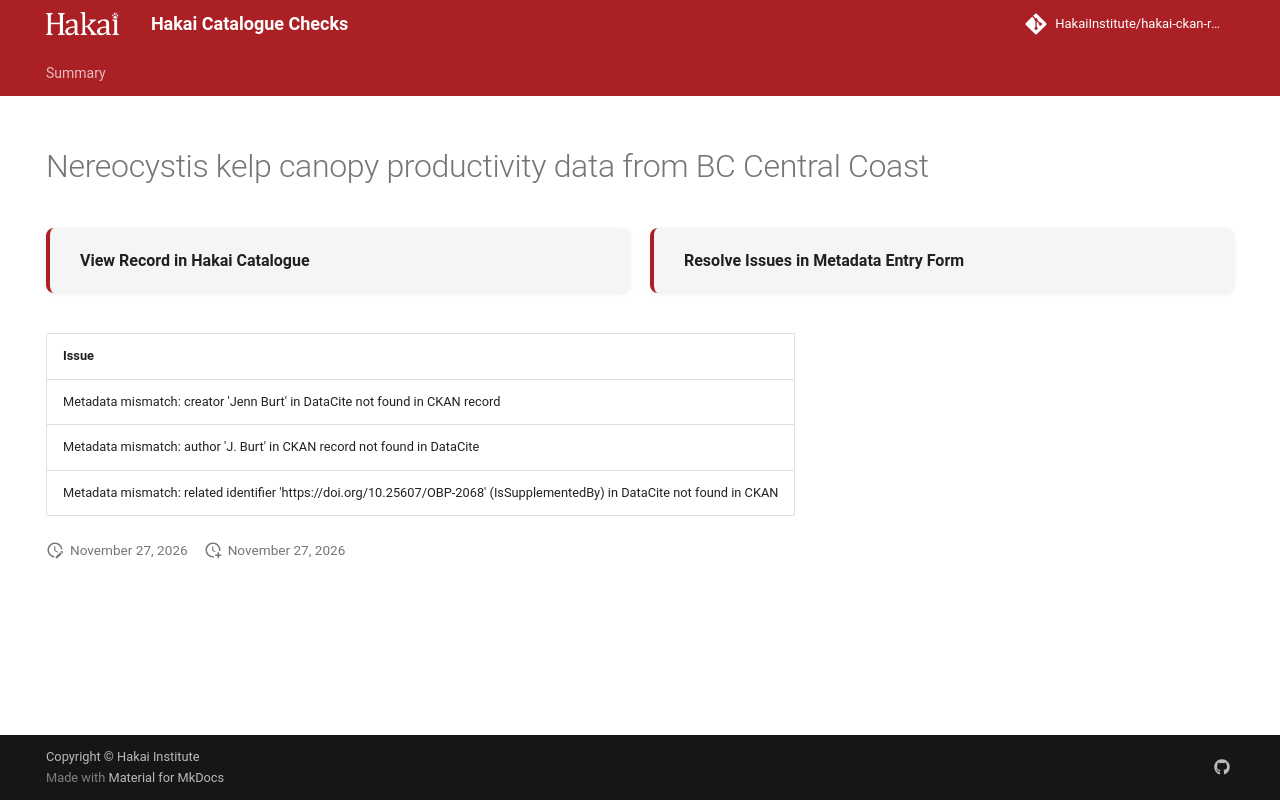

repository: HakaiInstitute/hakai-ckan-records-checks · page: main/records/4b04cbfe-71f4-47b4-b028-3fcd24e7cff2/index.html · generator: mkdocs

---
title: Nereocystis kelp canopy productivity data from BC Central Coast
hide:
  - navigation
  - toc
---

# Nereocystis kelp canopy productivity data from BC Central Coast

<div style="display:flex;flex-wrap:wrap;gap:1rem;margin:1.5rem 0 2rem;">
  <a href="https://catalogue.hakai.org/dataset/ca-cioos_3f40326a-23f9-4e30-a16a-f332ace14e2f" target="_blank" rel="noopener noreferrer" style="flex:1;min-width:200px;padding:1rem 1.5rem;border-radius:8px;background:var(--md-code-bg-color);text-decoration:none;border-left:4px solid var(--md-primary-fg-color);box-shadow:0 1px 4px rgba(0,0,0,.08);display:flex;align-items:center;">
    <span style="font-weight:600;color:var(--md-typeset-color);">View Record in Hakai Catalogue</span>
  </a>
  
  <a href="https://hakaiinstitute.github.io/hakai-metadata-entry-form#/en/hakai/df5J7W5Hk4e0p4yvlOAI0qcU9Gs2/-MtG8b48aDAEdJoqNT6N" target="_blank" rel="noopener noreferrer" style="flex:1;min-width:200px;padding:1rem 1.5rem;border-radius:8px;background:var(--md-code-bg-color);text-decoration:none;border-left:4px solid var(--md-primary-fg-color);box-shadow:0 1px 4px rgba(0,0,0,.08);display:flex;align-items:center;">
    <span style="font-weight:600;color:var(--md-typeset-color);">Resolve Issues in Metadata Entry Form</span>
  </a>
  
</div>

| Issue                                                                                                                      |
|:---------------------------------------------------------------------------------------------------------------------------|
| Metadata mismatch: creator 'Jenn Burt' in DataCite not found in CKAN record                                                |
| Metadata mismatch: author 'J. Burt' in CKAN record not found in DataCite                                                   |
| Metadata mismatch: related identifier 'https://doi.org/10.25607/OBP-2068' (IsSupplementedBy) in DataCite not found in CKAN |

<script>
   document.addEventListener("DOMContentLoaded", function() {
    var map = L.map('map').setView([51.505, -125.09], 5);
    L.tileLayer('https://tile.openstreetmap.org/{z}/{x}/{y}.png', {
        maxZoom: 19,
        attribution: '&copy; <a href="http://www.openstreetmap.org/copyright">OpenStreetMap</a>'
    }).addTo(map);
    var geojsonFeature = {
        "type": "Feature",
        "properties": {
            "name" : "Nereocystis kelp canopy productivity data from BC Central Coast"
        },
        "geometry": {'type': 'Polygon', 'coordinates': [[[-128.6, 51.19], [-127.1, 51.19], [-127.1, 52.28], [-128.6, 52.28], [-128.6, 51.19]]]}
    }
    L.geoJSON(geojsonFeature).addTo(map);
   })
</script>
